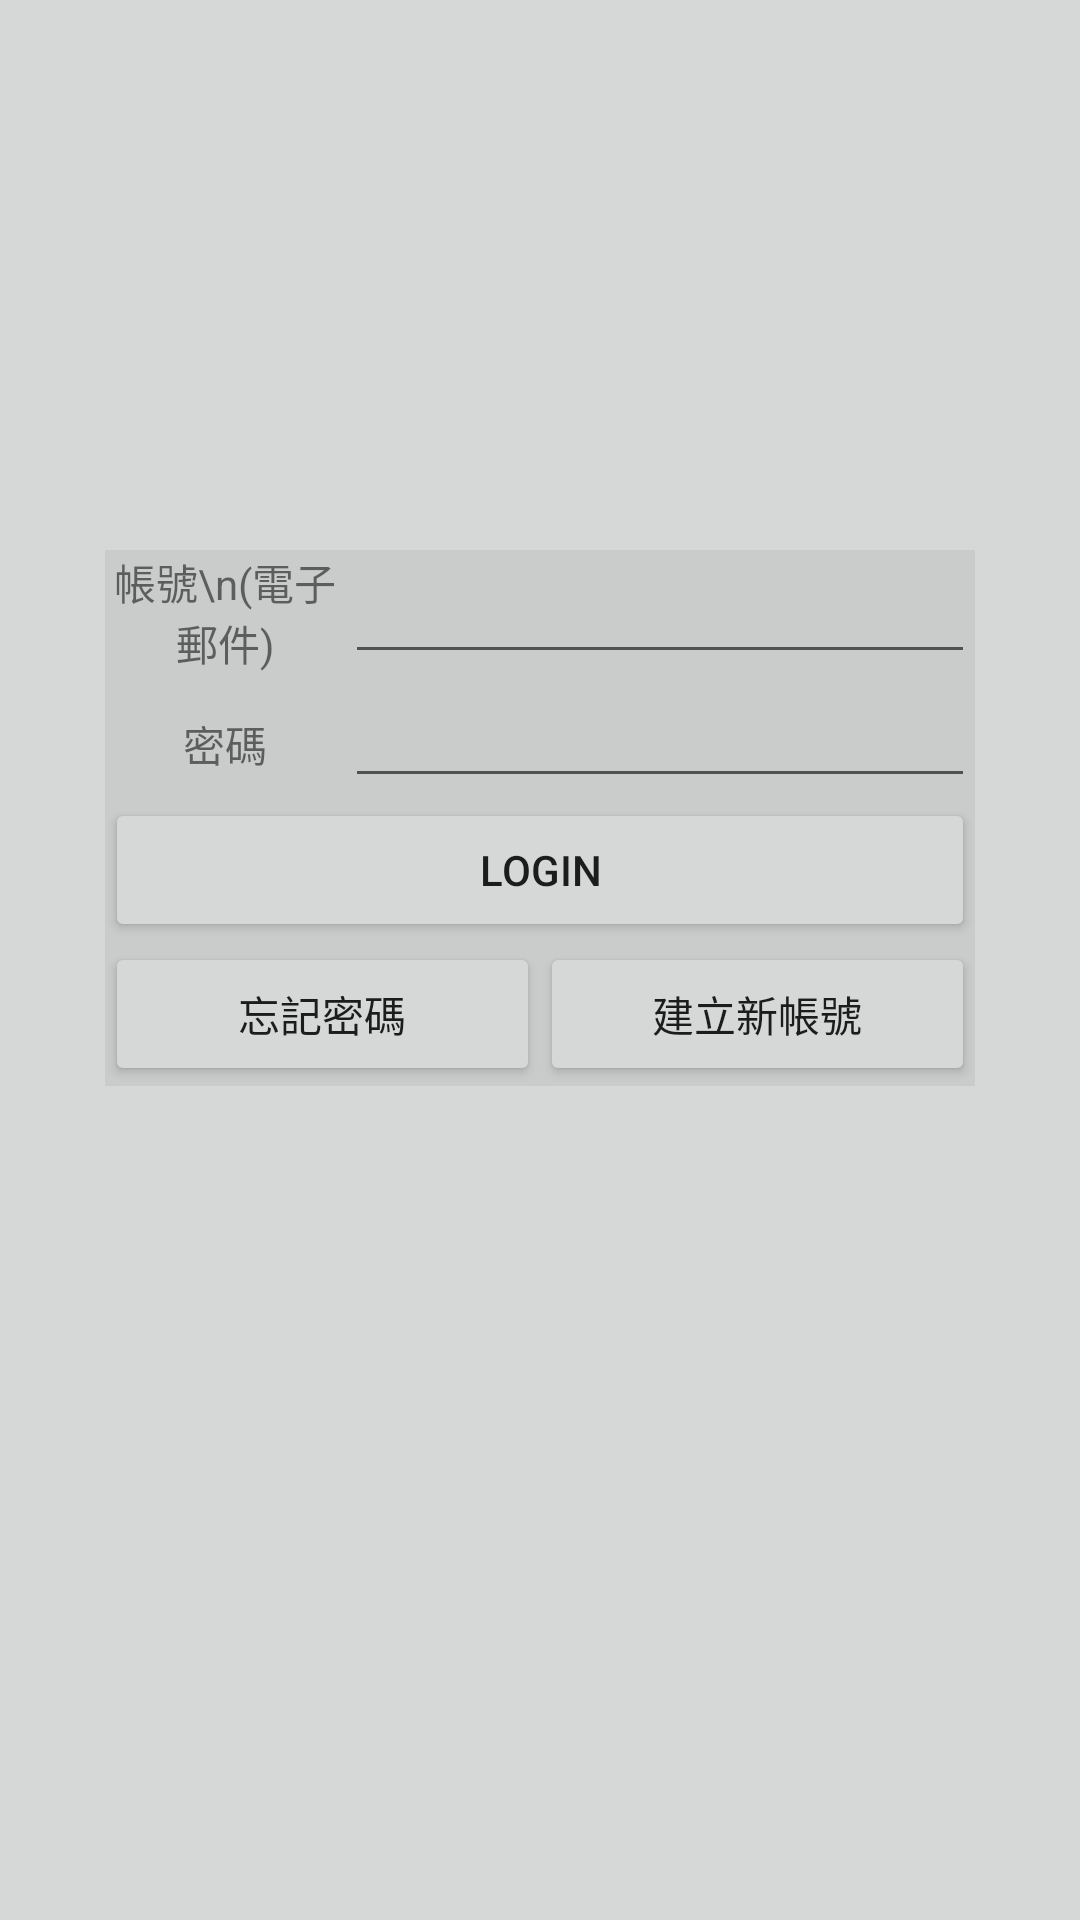

Reconstruct the res/layout file that produces this screen, plus the resources it refers to.
<!-- AndroidManifest.xml: activity theme Theme.AppCompat.Light.NoActionBar.FullScreen -->
<!-- res/layout/activity_main.xml -->
<?xml version="1.0" encoding="utf-8"?>
<LinearLayout xmlns:android="http://schemas.android.com/apk/res/android"
    xmlns:app="http://schemas.android.com/apk/res-auto"
    xmlns:tools="http://schemas.android.com/tools"
    android:orientation="vertical"
    android:id="@+id/activity_main"
    android:layout_width="match_parent"
    android:layout_height="match_parent"
    tools:context="idv.shenrunwu.instsuv.MainActivity"
    android:gravity="center_vertical"
    android:background="?attr/colorButtonNormal">

    <android.support.constraint.ConstraintLayout
        android:layout_width="match_parent"
        android:layout_height="match_parent"
        android:background="@drawable/background001">

        <LinearLayout
            android:orientation="vertical"
            android:layout_height="wrap_content"
            android:layout_marginEnd="8dp"
            app:layout_constraintRight_toRightOf="parent"
            android:layout_marginRight="8dp"
            android:layout_width="wrap_content"
            android:layout_marginStart="8dp"
            android:layout_marginLeft="8dp"
            app:layout_constraintLeft_toLeftOf="parent"
            android:layout_marginTop="16dp"
            app:layout_constraintTop_toTopOf="parent"
            app:layout_constraintBottom_toBottomOf="parent"
            android:layout_marginBottom="16dp"
            android:background="#0e000000"
            app:layout_constraintVertical_bias="0.39">

            <LinearLayout
                android:orientation="horizontal"
                android:layout_width="match_parent"
                android:layout_height="wrap_content"
                android:background="#00000000"
                android:gravity="center">

                <TextView
                    android:id="@+id/acctext"
                    android:text="帳號\n(電子郵件)"
                    android:gravity="center"
                    android:layout_width="80sp"
                    android:layout_height="wrap_content" />

                <EditText
                    android:layout_width="0sp"
                    android:layout_height="wrap_content"
                    android:inputType="textPersonName"
                    android:ems="10"
                    android:id="@+id/inAccount"
                    android:layout_weight="1" />

            </LinearLayout>

            <LinearLayout
                android:orientation="horizontal"
                android:layout_width="match_parent"
                android:layout_height="wrap_content"
                android:layout_gravity="center"
                android:background="#00000000">

                <TextView
                    android:text="密碼"
                    android:gravity="center"
                    android:layout_height="wrap_content"
                    android:id="@+id/passwordText"
                    android:layout_width="80sp" />

                <EditText
                    android:layout_width="0sp"
                    android:layout_height="wrap_content"
                    android:inputType="textPassword"
                    android:ems="10"
                    android:id="@+id/inPassword"
                    android:layout_weight="1" />


            </LinearLayout>

            <LinearLayout
                android:orientation="vertical"
                android:layout_width="match_parent"
                android:layout_height="wrap_content"
                android:background="#00000000">

                <Button
                    android:text="Login"
                    android:layout_width="match_parent"
                    android:layout_height="wrap_content"
                    android:id="@+id/login" />
            </LinearLayout>

            <LinearLayout
                android:orientation="horizontal"
                android:layout_width="match_parent"
                android:layout_height="wrap_content"
                android:background="#00000000">

                <Button
                    android:text="忘記密碼"
                    android:layout_width="match_parent"
                    android:layout_height="wrap_content"
                    android:id="@+id/fp"
                    android:layout_weight="1" />

                <Button
                    android:text="建立新帳號"
                    android:layout_width="match_parent"
                    android:layout_height="wrap_content"
                    android:id="@+id/newAccount"
                    android:layout_weight="1" />
            </LinearLayout>
        </LinearLayout>
    </android.support.constraint.ConstraintLayout>


</LinearLayout>
<!-- resources referenced by this layout -->
<resources>
  <style name="Theme.AppCompat.Light.NoActionBar.FullScreen" parent="@style/Theme.AppCompat.Light">
          <item name="windowNoTitle">true</item>
          <item name="windowActionBar">false</item>
          <item name="android:windowFullscreen">true</item>
          <item name="android:windowContentOverlay">@null</item>
      </style>
</resources>
